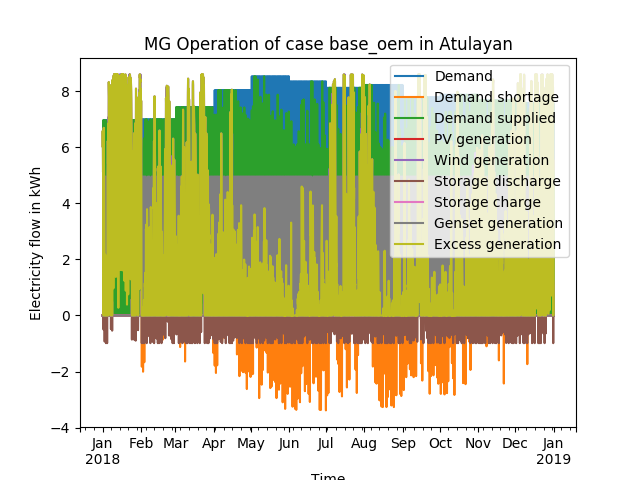

The table this chart was drawn from, first rows:
, Demand, Demand shortage, Demand supplied, PV generation, Wind generation, Storage discharge, Storage charge, Genset generation, Excess generation
2018-01-01 00:00:00, 0.0, -0.0, 0.0, 0.0, 6.037, -0.0, 0.0, 0.0, 6.037
2018-01-01 01:00:00, 0.0, -0.0, 0.0, 0.0, 6.431, -0.0, 0.0, 0.0, 6.431
2018-01-01 02:00:00, 0.0, -0.0, 0.0, 0.0, 6.581, -0.0, 0.0, 0.0, 6.581
2018-01-01 03:00:00, 0.0, -0.0, 0.0, 0.0, 6.572, -0.0, 0.0, 0.0, 6.572
2018-01-01 04:00:00, 0.0, -0.0, 0.0, 0.0, 6.469, -0.0, 0.0, 0.0, 6.469
2018-01-01 05:00:00, 0.0, -0.0, 0.0, 0.0, 6.337, -0.0, 0.0, 0.0, 6.337
2018-01-01 06:00:00, 0.0, -0.0, 0.0, 0.0, 6.178, -0.0, 0.0, 0.0, 6.178
2018-01-01 07:00:00, 0.0, -0.0, 0.0, 0.0, 5.952, -0.0, 0.0, 0.0, 5.952
2018-01-01 08:00:00, 0.0, -0.0, 0.0, 0.0, 5.558, -0.0, 0.0, 0.0, 5.558
2018-01-01 09:00:00, 0.0, -0.0, 0.0, 0.0, 5.117, -0.0, 0.0, 0.0, 5.117
2018-01-01 10:00:00, 0.0, -0.0, 0.0, 0.0, 5.145, -0.0, 0.0, 0.0, 5.145
2018-01-01 11:00:00, 0.0, -0.0, 0.0, 0.0, 5.276, -0.0, 0.0, 0.0, 5.276
2018-01-01 12:00:00, 0.0, -0.0, 0.0, 0.0, 5.464, -0.0, 0.0, 0.0, 5.464
2018-01-01 13:00:00, 0.0, -0.0, 0.0, 0.0, 5.614, -0.0, 0.0, 0.0, 5.614
2018-01-01 14:00:00, 0.0, -0.0, 0.0, 0.0, 5.764, -0.0, 0.0, 0.0, 5.764
2018-01-01 15:00:00, 0.0, -0.0, 0.0, 0.0, 5.943, -0.0, 0.0, 0.0, 5.943
2018-01-01 16:00:00, 1.252, -0.0, 1.252, 0.0, 6.009, -0.0, 0.2126, 0.0, 4.544
2018-01-01 17:00:00, 5.096, -0.0, 5.096, 0.0, 5.98, -0.0, 0.8846, 0.0, 0.0
2018-01-01 18:00:00, 6.437, -0.0, 6.437, 0.0, 5.952, -0.4846, 0.0, 0.0, 0.0
2018-01-01 19:00:00, 6.973, -0.0, 6.973, 0.0, 5.971, -0.5029, 0.0, 0.4992, 0.0
2018-01-01 20:00:00, 5.99, -0.0, 5.99, 0.0, 5.99, -0.0, 0.0, 0.0, 0.0
2018-01-01 21:00:00, 4.47, -0.0, 4.47, 0.0, 6.037, -0.0, 0.0, 0.0, 1.567
2018-01-01 22:00:00, 3.755, -0.0, 3.755, 0.0, 6.084, -0.0, 0.0, 0.0, 2.329
2018-01-01 23:00:00, 0.0, -0.0, 0.0, 0.0, 6.29, -0.0, 0.0, 0.0, 6.29
2018-01-02 00:00:00, 0.0, -0.0, 0.0, 0.0, 6.694, -0.0, 0.0, 0.0, 6.694
2018-01-02 01:00:00, 0.0, -0.0, 0.0, 0.0, 6.581, -0.0, 0.0, 0.0, 6.581
2018-01-02 02:00:00, 0.0, -0.0, 0.0, 0.0, 6.281, -0.0, 0.0, 0.0, 6.281
2018-01-02 03:00:00, 0.0, -0.0, 0.0, 0.0, 5.877, -0.0, 0.0, 0.0, 5.877
2018-01-02 04:00:00, 0.0, -0.0, 0.0, 0.0, 5.37, -0.0, 0.0, 0.0, 5.37
2018-01-02 05:00:00, 0.0, -0.0, 0.0, 0.0, 4.844, -0.0, 0.0, 0.0, 4.844
2018-01-02 06:00:00, 0.0, -0.0, 0.0, 0.0, 4.366, -0.0, 0.0, 0.0, 4.366
2018-01-02 07:00:00, 0.0, -0.0, 0.0, 0.0, 3.887, -0.0, 0.0, 0.0, 3.887
2018-01-02 08:00:00, 0.0, -0.0, 0.0, 0.0, 3.352, -0.0, 0.0, 0.0, 3.352
2018-01-02 09:00:00, 0.0, -0.0, 0.0, 0.0, 2.995, -0.0, 0.0, 0.0, 2.995
2018-01-02 10:00:00, 0.0, -0.0, 0.0, 0.0, 2.835, -0.0, 0.0, 0.0, 2.835
2018-01-02 11:00:00, 0.0, -0.0, 0.0, 0.0, 2.713, -0.0, 0.0, 0.0, 2.713
2018-01-02 12:00:00, 0.0, -0.0, 0.0, 0.0, 2.676, -0.0, 2.4082556e-19, 0.0, 2.676
2018-01-02 13:00:00, 0.0, -0.0, 0.0, 0.0, 2.648, -0.0, 0.0, 0.0, 2.648
2018-01-02 14:00:00, 0.0, -0.0, 0.0, 0.0, 2.507, -0.0, 0.0, 0.0, 2.507
2018-01-02 15:00:00, 0.0, -0.0, 0.0, 0.0, 2.356, -0.0, 0.1613, 0.0, 2.195
2018-01-02 16:00:00, 1.252, -0.0, 1.252, 0.0, 2.187, -0.0, 0.9359, 0.0, 0.0
2018-01-02 17:00:00, 5.096, -0.0, 5.096, 0.0, 2.037, -0.9327, 0.0, 2.126, 0.0
2018-01-02 18:00:00, 6.437, -0.0, 6.437, 0.0, 1.953, -0.0, 0.0, 4.484, 0.0
2018-01-02 19:00:00, 6.973, -0.0, 6.973, 0.0, 1.962, -0.05478, 0.0, 4.956, 0.0
2018-01-02 20:00:00, 5.99, -0.0, 5.99, 0.0, 2.028, -0.0, 0.0, 3.962, 0.0
2018-01-02 21:00:00, 4.47, -0.0, 4.47, 0.0, 1.934, 1.2904341e-17, 0.0, 2.536, 0.0
2018-01-02 22:00:00, 3.755, -0.0, 3.755, 0.0, 1.774, -0.0, 0.0, 1.98, 0.0
2018-01-02 23:00:00, 0.0, -0.0, 0.0, 0.0, 1.737, -0.0, 0.0, 0.0, 1.737
2018-01-03 00:00:00, 0.0, -0.0, 0.0, 0.0, 1.962, -0.0, 0.0, 0.0, 1.962
2018-01-03 01:00:00, 0.0, -0.0, 0.0, 0.0, 2.075, -0.0, 0.0, 0.0, 2.075
2018-01-03 02:00:00, 0.0, -0.0, 0.0, 0.0, 2.122, -0.0, 0.0, 0.0, 2.122
2018-01-03 03:00:00, 0.0, -0.0, 0.0, 0.0, 2.169, -0.0, 0.0, 0.0, 2.169
2018-01-03 04:00:00, 0.0, -0.0, 0.0, 0.0, 2.15, -0.0, 0.0, 0.0, 2.15
2018-01-03 05:00:00, 0.0, -0.0, 0.0, 0.0, 2.122, -0.0, 0.0, 0.0, 2.122
2018-01-03 06:00:00, 0.0, -0.0, 0.0, 0.0, 2.122, -0.0, 0.0, 0.0, 2.122
2018-01-03 07:00:00, 0.0, -0.0, 0.0, 0.0, 2.056, -0.0, 0.0, 0.0, 2.056
2018-01-03 08:00:00, 0.0, -0.0, 0.0, 0.0, 1.803, -0.0, 0.0, 0.0, 1.803
2018-01-03 09:00:00, 0.0, -0.0, 0.0, 0.0, 1.568, -0.0, 1.7822317e-17, 0.0, 1.568
2018-01-03 10:00:00, 0.0, -0.0, 0.0, 0.0, 1.446, -0.0, 6.059479e-18, 0.0, 1.446
2018-01-03 11:00:00, 0.0, -0.0, 0.0, 0.0, 1.333, -0.0, 3.3521534e-17, 0.0, 1.333
... 8,700 more rows
